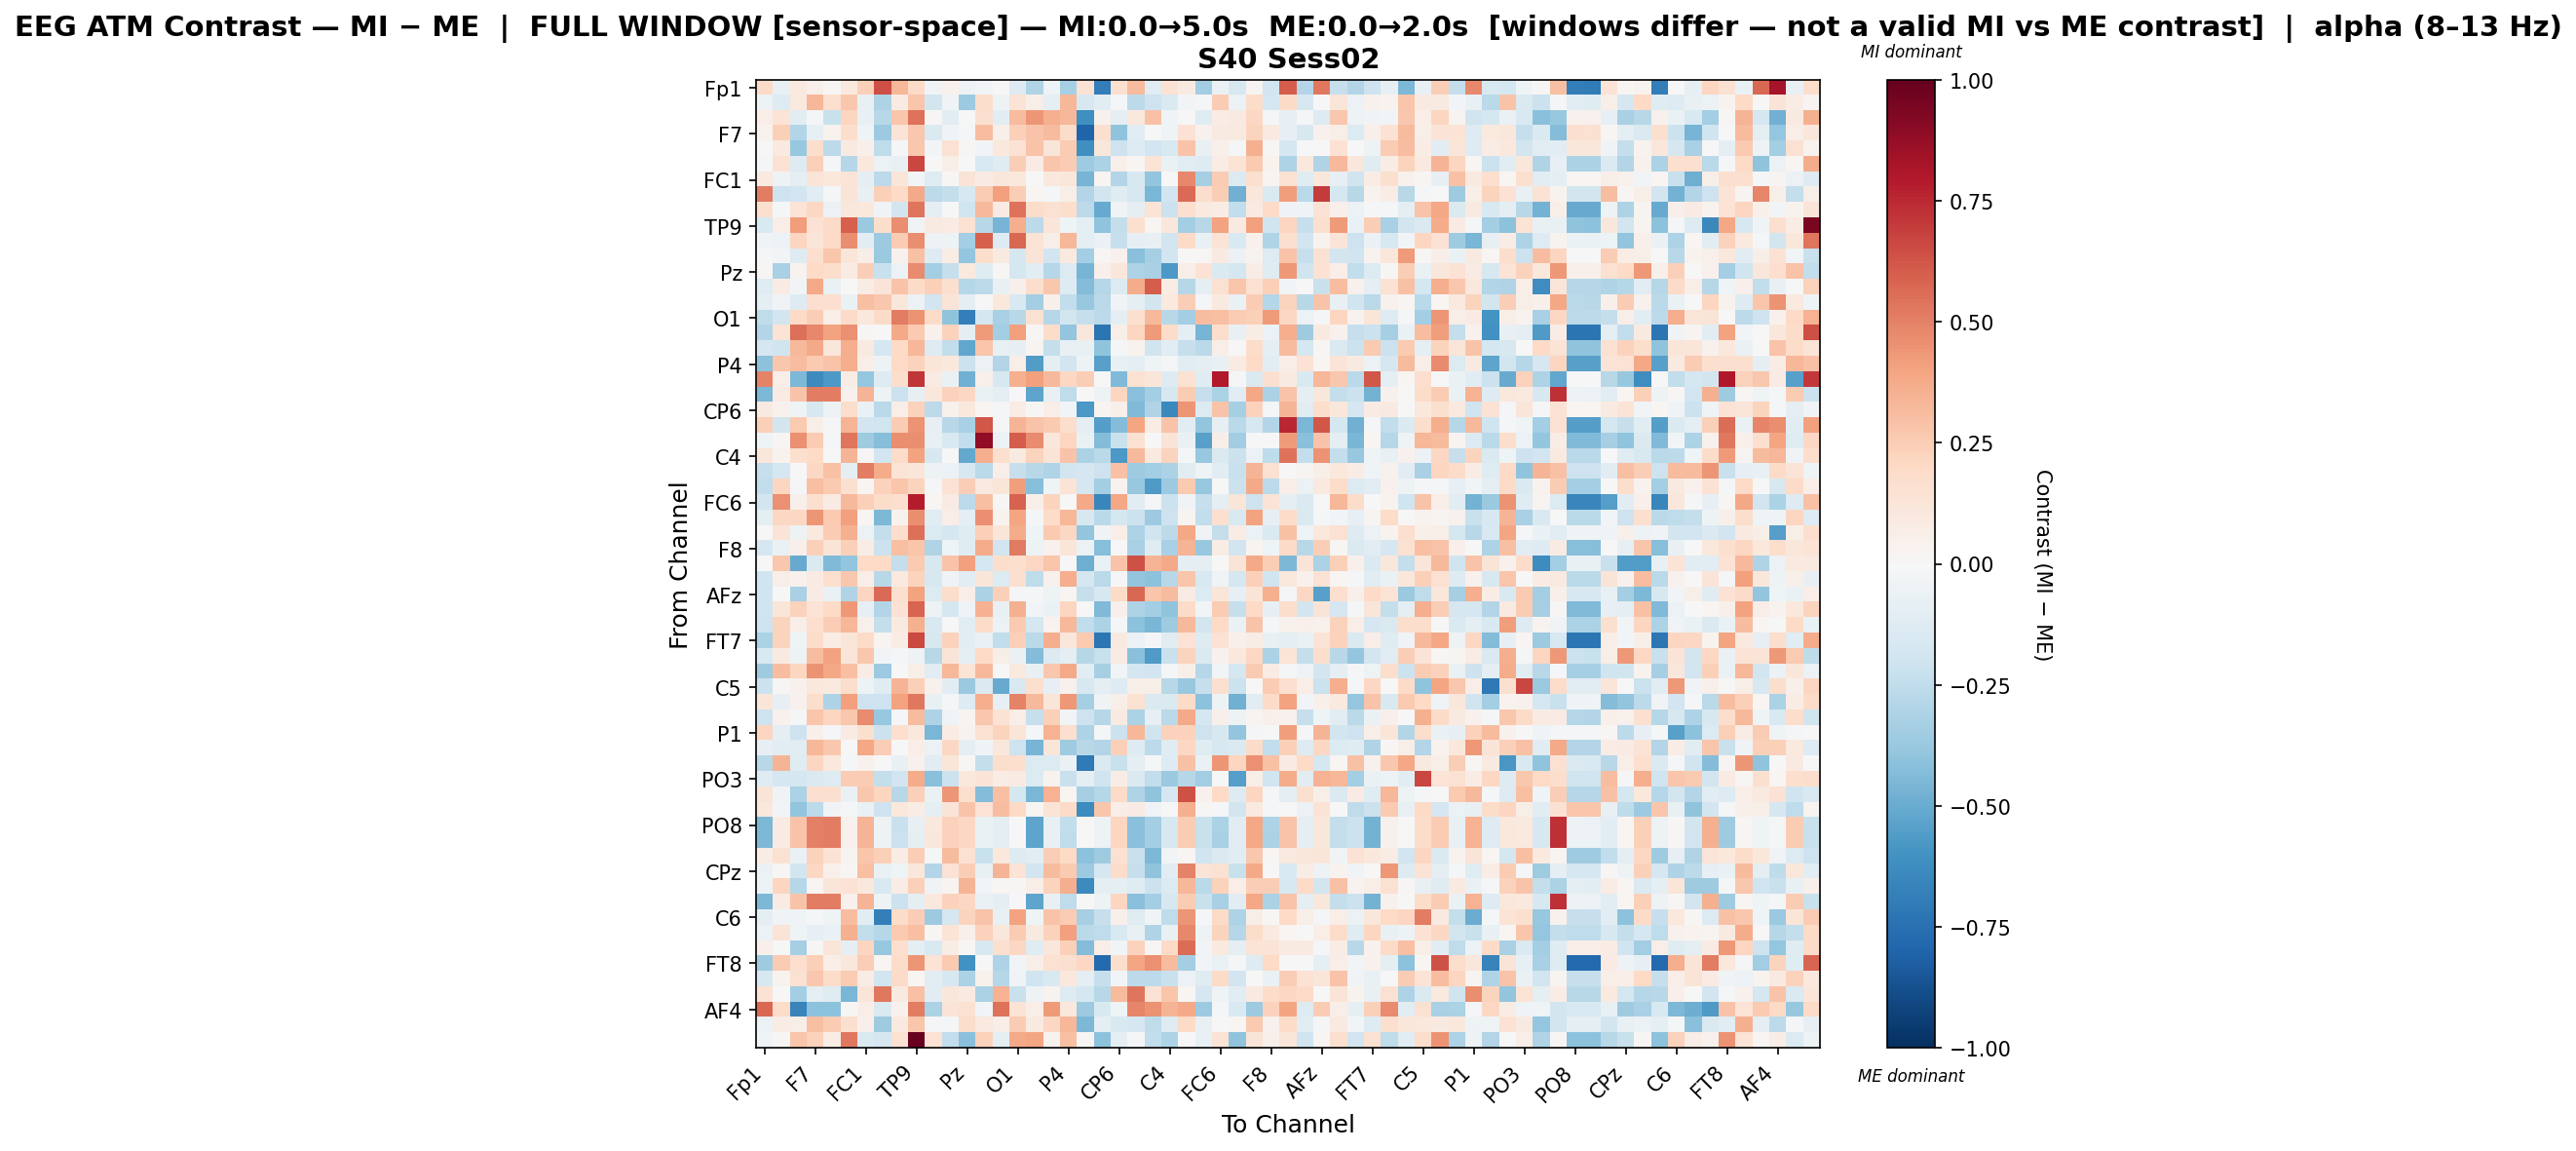

Values plotted in this chart, from the file beside it:
, Fp1, Fz, F3, F7, FT9, FC5, FC1, C3, T7, TP9, CP5, CP1, Pz, P3, P7, O1, Oz, O2, P4, P8, TP10, CP6, CP2
Fp1, 0.1937, -0.07115, 0.09866, 0.05342, 0.008251, 0.1015, 0.2418, 0.6459, 0.333, 0.1881, -0.03826, 0.04017, -0.04923, -0.02792, 0.005996, -0.1271, -0.2983, -0.04263, -0.3285, 0.1483, -0.6949, 0.1602, 0.3188
Fz, -0.05206, -0.1291, 0.0941, 0.3296, 0.1667, 0.2657, -0.07144, -0.31, 0.08006, 0.2773, -0.1825, -0.03462, -0.3601, 0.1726, -0.05234, 0.1404, 0.06024, -0.09379, 0.3335, -0.1616, -0.1171, -0.01059, -0.2616
F3, 0.0662, 0.1374, -0.1034, -0.02211, -0.2215, 0.2121, -0.07479, -0.2773, 0.2778, 0.5405, 0.008454, -0.1085, -0.006084, 0.1631, -0.1086, 0.3176, 0.4435, 0.3555, 0.3293, -0.6153, 0.04359, -0.09655, 0.1029
F7, 0.03477, 0.236, -0.294, -0.08304, 0.03798, 0.1785, -0.04651, -0.3611, 0.1277, 0.2693, -0.1438, -0.03686, -0.01722, 0.3084, 0.05443, 0.2381, 0.2849, 0.3182, 0.1842, -0.802, 0.1582, -0.4032, -0.1145
FT9, 0.00699, 0.09394, -0.3766, 0.1767, -0.2649, 0.08603, 0.05303, -0.2565, -0.02316, 0.2702, -0.02883, 0.1512, 0.0112, -0.0262, 0.1086, 0.1438, 0.2833, 0.1237, 0.2505, -0.614, 0.1143, -0.2106, -0.1299
FC5, -0.00945, 0.1428, -0.1272, 0.2414, -0.01158, -0.2857, 0.1051, -0.05997, -0.072, 0.6651, -0.0003849, 0.05529, 0.0006427, -0.1485, -0.122, 0.2459, 0.0786, 0.274, 0.257, -0.352, -0.3134, 0.04793, 0.01614
FC1, 0.09618, -0.04895, -0.08954, 0.1263, 0.1057, 0.13, -0.09114, -0.2625, 0.1216, -0.02817, -0.1243, 0.01171, 0.1251, 0.07954, 0.1163, 0.1022, -0.0001377, 0.1026, 0.1146, -0.4667, 0.0225, -0.2936, -0.1637
C3, 0.5152, -0.2077, -0.1891, -0.1099, -0.01286, 0.1324, -0.07205, 0.2346, 0.1964, 0.3756, -0.2651, -0.2363, -0.1629, 0.2504, 0.4107, 0.2453, 0.01574, -0.02153, 0.05914, -0.2942, -0.1854, -0.121, -0.1601
T7, 0.1588, -0.007828, 0.1393, 0.2033, -0.05794, 0.1136, 0.1051, -0.03599, -0.1856, 0.5319, -0.09353, -0.0005611, -0.1979, 0.3217, 0.08195, 0.5419, 0.1865, 0.153, 0.1729, -0.2617, -0.5057, -0.03315, -0.09862
TP9, -0.1529, 0.06491, 0.4202, 0.1456, 0.195, 0.6009, -0.3725, 0.1774, 0.4613, -0.03503, 0.08998, 0.0816, 0.156, -0.2787, -0.4622, 0.3632, -0.2636, 0.1179, -0.0404, -0.09809, -0.406, -0.241, 0.16
CP5, -0.03361, -0.05472, 0.2154, 0.1188, 0.1973, 0.4638, -0.105, -0.363, 0.2528, 0.461, -0.04942, -0.05386, -0.337, 0.5945, -0.1267, 0.5717, 0.1365, 0.05576, 0.3282, -0.1005, -0.05706, -0.2294, -0.07941
CP1, -0.01628, -0.02733, -0.1283, 0.1673, 0.2766, 0.1212, 0.06936, -0.3693, 0.0409, 0.291, -0.126, 0.07757, -0.3842, 0.1757, 0.08931, -0.1646, 0.1286, -0.1906, 0.0982, -0.3419, 0.008025, 0.0421, -0.4159
Pz, 0.01466, -0.3232, 0.0318, 0.2018, 0.1777, 0.0839, 0.2453, -0.2191, -0.05905, 0.4695, -0.3427, -0.231, 0.09587, -0.1178, 0.01416, -0.1797, -0.1018, -0.2829, -0.1346, -0.4659, 0.05034, 0.1141, -0.3068
P3, -0.1197, 0.08317, -0.0245, 0.3782, -0.06546, 0.005437, 0.07362, 0.1304, 0.2826, 0.1912, 0.2372, 0.159, -0.2817, -0.2634, -0.07757, 0.05083, 0.1752, 0.2694, -0.1324, -0.4309, -0.2863, -0.1393, 0.3705
P7, -0.09938, -0.03276, -0.1325, 0.1688, 0.169, -0.06785, 0.2979, 0.2714, 0.1097, -0.059, -0.1925, 0.125, -0.09713, 0.006307, 0.1038, -0.1542, -0.3401, 0.05131, -0.2431, -0.3779, -0.2715, -0.03639, -0.09331
O1, -0.2504, -0.1799, 0.1964, 0.2437, 0.06425, 0.1949, 0.1065, 0.1925, 0.51, 0.4497, 0.19, -0.4038, -0.6836, -0.1731, -0.3276, -0.2745, 0.156, -0.2855, -0.1843, -0.2323, -0.2643, -0.09808, 0.1632
Oz, -0.2963, 0.135, 0.5479, 0.4836, 0.4032, 0.4539, 0.01039, -0.004128, 0.3781, 0.2653, 0.0417, 0.234, -0.09116, 0.4263, -0.3421, 0.4091, 0.01194, 0.1819, -0.3952, 0.1164, -0.7284, 0.05893, 0.2122
O2, -0.17, -0.2029, 0.322, 0.3814, 0.1136, 0.3602, 0.08981, -0.1734, 0.1954, 0.3352, -0.1256, -0.2461, -0.5218, 0.2794, -0.07105, -0.08033, 0.03098, -0.2403, -0.07128, -0.07546, -0.4026, -0.008497, 0.03282
P4, -0.4113, 0.2685, 0.3057, 0.2654, 0.2819, 0.3601, 0.064, -0.05206, 0.1995, 0.231, 0.123, 0.1041, -0.2183, -0.05828, -0.2927, 0.06506, -0.5582, -0.09478, -0.1904, -0.0504, -0.5443, -0.07288, -0.09338
P8, 0.494, 0.06266, -0.4529, -0.6348, -0.5757, 0.0724, -0.3874, -0.1256, 0.1732, 0.7151, 0.08162, -0.06427, -0.4802, 0.04695, -0.1627, 0.3566, 0.4081, 0.326, 0.2083, 0.2428, 0.0, -0.4412, 0.151
TP10, -0.452, 0.08527, 0.2879, 0.5081, 0.5136, 0.04559, 0.341, -0.04945, -0.218, -0.08583, 0.1113, 0.2282, 0.2062, -0.06395, -0.09529, 0.006084, -0.525, -0.07501, -0.2521, 0.0, -0.0528, 0.2145, -0.4155
CP6, 0.09214, 0.04384, -0.04427, -0.1578, -0.05301, 0.1755, -0.06302, -0.266, 0.06644, 0.2342, -0.2645, 0.04082, 0.1028, 0.02128, -0.0143, 0.07287, 0.01138, 0.06374, -0.02646, -0.5735, 0.02416, 0.05232, -0.4403
CP2, 0.2369, -0.1813, 0.2619, 0.0621, -0.01948, 0.3431, -0.1891, -0.196, 0.253, 0.4511, -0.08207, -0.2801, -0.3254, 0.6227, -0.01587, 0.3363, 0.2849, 0.2603, 0.1787, -0.09707, -0.547, -0.4304, 0.3962
Cz, -0.04451, 0.0177, 0.4573, 0.2532, -0.01295, 0.5356, -0.3581, -0.4291, 0.4642, 0.4632, -0.07783, -0.1539, -0.2462, 0.8829, -0.05744, 0.6036, 0.4765, 0.1148, 0.2145, -0.06464, -0.4373, -0.2226, 0.1561
C4, 0.1167, 0.03678, 0.1629, 0.1971, 0.004395, 0.3377, 0.01124, -0.1922, 0.1813, 0.4042, -0.1598, -0.005413, -0.5108, 0.3658, 0.1674, 0.08876, 0.2234, 0.13, 0.2858, -0.3151, -0.2669, -0.5738, 0.3278
T8, -0.2279, -0.1767, 0.001308, 0.2104, 0.2944, -0.08718, 0.5133, 0.371, 0.1383, 0.1196, -0.05345, -0.06211, -0.1603, -0.2697, 0.06881, -0.2312, -0.275, -0.3027, -0.1918, -0.1686, -0.2038, 0.2962, -0.3551
FT10, -0.2463, 0.2138, -0.01548, 0.3023, 0.2639, 0.1584, 0.01825, 0.2295, 0.2776, 0.22, -0.01491, 0.1422, 0.2466, 0.09427, 0.1202, 0.4147, -0.4293, -0.04535, 0.1382, -0.1714, -0.3389, 0.03518, -0.3772
FC6, -0.1811, 0.4544, 0.04946, 0.1604, 0.08403, 0.3259, 0.2367, 0.1832, 0.1716, 0.7828, 0.02341, 0.07978, -0.2609, 0.2998, 0.01458, 0.5918, 0.05987, 0.2221, -0.0009748, 0.3808, -0.6543, 0.3833, -0.108
FC2, -0.09418, 0.2042, 0.2081, 0.4403, 0.2602, 0.4104, 0.01996, -0.4479, 0.03893, 0.4613, -0.1115, 0.06449, -0.1013, 0.4564, 0.03795, 0.3961, -0.01094, 0.1835, 0.3331, -0.1564, -0.2661, -0.1774, -0.2117
F4, 0.00668, 0.1309, -0.04953, 0.09841, 0.2538, 0.3561, -0.06222, -0.2358, 0.1766, 0.5493, -0.133, -0.1744, -0.1213, 0.2346, 0.1177, 0.3692, -0.04083, 0.2592, 0.21, -0.3981, -0.03227, 0.0693, -0.3097
F8, -0.168, -0.06704, 0.04924, 0.2392, 0.1275, 0.2389, 0.0713, -0.2174, 0.3037, 0.2785, -0.3043, -0.04032, -0.1201, 0.3695, -0.191, 0.5179, -0.04754, 0.03908, 0.12, -0.06005, -0.4236, 0.004692, -0.3213
AF7, -0.005241, 0.2692, -0.5008, -0.1468, -0.443, -0.397, 0.2027, 0.2015, -0.2377, 0.2586, -0.1627, 0.2872, 0.4139, -0.1794, 0.1796, 0.1643, 0.2098, 0.2794, 0.0007418, -0.4846, -0.06984, 0.2874, 0.6341
AF3, -0.2026, 0.06211, 0.04683, 0.07816, 0.1711, 0.2707, 0.06629, -0.2778, 0.09384, 0.2222, -0.1591, -0.0447, -0.1169, 0.1199, -0.135, 0.1644, -0.2537, 0.0466, 0.3633, -0.1724, -0.27, -0.01236, -0.3942
AFz, -0.1991, 0.0, -0.3239, 0.08454, -0.0671, -0.3044, 0.2166, 0.5661, 0.1605, 0.404, -0.1396, 0.1737, 0.06564, -0.3127, 0.237, -0.02097, -0.01689, -0.05019, 0.01586, -0.2308, -0.1585, 0.1919, 0.571
F1, -0.1963, 0.1182, 0.2342, 0.14, 0.1965, 0.4371, -0.08502, -0.2955, 0.1433, 0.584, -0.05052, -0.1686, -0.03215, 0.3507, -0.07465, 0.3542, -0.02939, -0.06498, 0.2149, -0.0008934, -0.4431, 0.05062, -0.3089
F5, -0.2072, 0.2208, 0.06589, 0.168, 0.2473, 0.3287, 0.04856, -0.2376, 0.08838, 0.3521, -0.1525, -8.675477763718179e-06, -0.1126, 0.1866, -0.05721, 0.2613, -0.1739, 0.03496, 0.3242, -0.2497, -0.3194, -0.0229, -0.4096
FT7, -0.3169, 0.2253, -0.03935, 0.1848, 0.07528, 0.1214, 0.1911, 0.02832, 0.07534, 0.6598, -0.1575, 0.2302, -0.1027, -0.06494, -0.244, 0.2402, -0.2693, 0.3669, 0.1115, 0.26, -0.7217, 0.086, -0.05574
FC3, -0.1505, 0.08981, -0.05177, 0.3048, 0.399, 0.1246, 0.2718, -0.03035, -0.009292, -0.04837, -0.2792, 0.1306, -0.08684, 0.1978, 0.06204, -0.05937, -0.4326, -0.1346, -0.09454, -0.2868, -0.2197, 0.08387, -0.4163
C1, -0.3589, 0.3098, 0.2175, 0.4523, 0.3837, 0.3003, 0.07093, -0.3629, 0.003095, 0.05724, -0.1127, 0.3355, 0.1332, 0.3241, 0.004134, 0.09791, -0.07754, 0.2702, 0.3809, -0.1047, -0.3283, -0.02502, -0.1795
C5, -0.2121, 0.00894, 0.03924, 0.1044, 0.09822, 0.1753, -0.04849, -0.1195, 0.3413, 0.2421, 0.03913, -0.1032, -0.3735, -0.1419, -0.5064, -0.1512, 0.1674, -0.07968, 0.04043, -0.1628, -0.09897, -0.1323, 0.05703
TP7, 0.1234, -0.08215, 0.04154, 0.179, -0.3096, 0.4136, -0.2042, -0.2098, 0.3988, 0.5278, -0.07068, -0.02313, -0.1273, 0.3622, -0.08305, 0.4944, 0.3245, 0.1219, 0.4368, -0.3311, -0.03713, 0.05533, 0.1559
CP3, -0.2037, 0.04032, -0.02088, 0.2797, 0.2129, 0.2687, 0.4691, -0.3767, -0.02098, 0.3193, -0.3103, -0.04111, 0.02835, 0.2705, 0.1433, 0.06662, -0.2331, 0.2382, -0.02922, -0.2047, -0.2871, 0.08737, -0.3157
P1, 0.2151, -0.09798, -0.2085, 0.0508, -0.01675, 0.08389, 0.1565, -0.2168, 0.1643, 0.1065, -0.4566, 0.07758, 0.03449, 0.1529, 0.2253, 0.1233, -0.01001, 0.3457, 0.1663, -0.3074, -0.01963, -0.2138, 0.3344
P5, -0.0811, -0.1046, -0.1099, 0.3283, 0.267, 0.005984, 0.3906, 0.2429, 0.006744, 0.06373, -0.05679, 0.2104, -0.09951, -0.03217, 0.1145, -0.2038, -0.4655, 0.1219, -0.3573, -0.2738, -0.2926, 0.2398, -0.1291
PO7, -0.2812, 0.3398, -0.119, 0.211, 0.1054, -0.01133, 0.04558, -0.001507, -0.07793, 0.04062, -0.1142, 0.125, 0.009184, -0.2419, 0.1719, 0.1688, -0.1403, -0.1336, -0.06785, -0.7082, -0.1459, -0.2198, -0.09325
PO3, -0.123, -0.1688, -0.1757, -0.1436, -0.1322, 0.2558, 0.2518, -0.238, -0.1885, 0.3698, -0.4198, -0.2111, 0.1073, 0.1258, 0.07351, 0.07835, -0.1359, 0.03332, -0.2196, -0.08694, -0.2018, 0.07585, -0.1455
POz, 0.1272, -0.03142, -0.3136, 0.1641, 0.1608, -0.06844, 0.266, 0.2146, -0.2772, 0.2416, -0.0685, 0.4447, 0.1595, -0.4318, 0.3, -0.1773, -0.4565, 0.348, 0.01645, -0.3339, -0.2862, 0.1891, -0.3007
PO4, 0.1062, -0.02454, -0.3935, -0.265, -0.03314, -0.01133, -0.06431, -0.2035, 0.1056, 0.07777, -0.09192, 0.1268, 0.2889, 0.1461, 0.3111, 0.1958, 0.01781, 0.1306, 0.1923, -0.6276, 0.2754, 0.06369, 0.08258
PO8, -0.4517, 0.08571, 0.2853, 0.5073, 0.5128, 0.04281, 0.3421, -0.04884, -0.2191, -0.08563, 0.1084, 0.2272, 0.2072, -0.06506, -0.09479, 0.006672, -0.5261, -0.07444, -0.2499, 0.0, -0.0523, 0.2121, -0.4167
P6, -0.4529, 0.08484, 0.2844, 0.5067, 0.5139, 0.04372, 0.3416, -0.04805, -0.2183, -0.08846, 0.1094, 0.2279, 0.2068, -0.06454, -0.09625, 0.005568, -0.5254, -0.07474, -0.2525, 0.0, -0.04875, 0.2131, -0.4158
P2, 0.07055, 0.153, -0.06383, 0.2291, 0.1456, 0.02818, 0.2775, 0.2372, 0.07559, 0.2476, -0.01186, 0.3184, 0.1496, -0.223, 0.1061, -0.1303, -0.1074, 0.2484, 0.1967, -0.4104, -0.3567, 0.1522, -0.2198
CPz, -0.05482, 0.00848, -0.1852, 0.2079, 0.04903, 0.008632, 0.3006, -0.06373, -0.04155, 0.1133, -0.2934, 0.1447, 0.2436, -0.07776, 0.3417, 0.1387, -0.1827, 0.3165, 0.2611, -0.3622, -0.169, 0.1809, -0.2299
CP4, -0.0527, 0.2187, -0.2825, 0.02174, 0.1189, 0.1431, 0.1029, -0.1545, 0.07068, 0.237, -0.03786, 0.02513, 0.3394, -0.02643, 0.01578, 0.01552, 0.06763, 0.2237, 0.3643, -0.6396, -0.1002, -0.09088, -0.119
TP8, -0.4514, 0.08456, 0.2857, 0.5078, 0.5135, 0.0434, 0.341, -0.04842, -0.2187, -0.08692, 0.1091, 0.2275, 0.2061, -0.06486, -0.09453, 0.005245, -0.5259, -0.07377, -0.2511, 0.0, -0.05032, 0.2125, -0.4163
C6, -0.09563, -0.03198, -0.04147, -0.0143, -0.04478, 0.3074, -0.1025, -0.6813, 0.1835, 0.2465, -0.3648, -0.1793, 0.2204, 0.2823, -0.07768, 0.4034, -0.04456, 0.2825, 0.2556, -0.3338, -0.2337, 0.04812, -0.1202
C2, -0.05591, 0.1295, -0.04235, -0.08055, -0.06833, 0.3579, -0.2426, -0.2848, 0.2605, 0.3029, 0.01532, 0.1375, 0.04964, 0.2305, 0.115, 0.2563, 0.08775, 0.2288, 0.4085, -0.2725, -0.2524, -0.1496, -0.07575
FC4, 0.04947, -0.0007969, -0.3298, 0.009213, 0.1199, -0.0875, 0.2117, -0.379, 0.1656, -0.0997, -0.1558, 0.07089, 0.01524, -0.1567, 0.162, 0.2059, -0.1191, 0.1116, 0.2352, -0.4298, 0.06781, -0.02603, 0.2284
FT8, -0.3591, 0.2539, 0.1658, 0.2354, 0.06368, 0.1161, 0.2462, 0.01937, 0.1871, 0.4414, 0.1392, 0.2581, -0.6028, -0.003948, -0.3067, -0.02428, 0.05752, 0.156, 0.1614, 0.2044, -0.7795, 0.1749, 0.3967
F6, -0.1593, 0.03584, 0.156, 0.2676, 0.1855, 0.2501, 0.07175, -0.1949, 0.1879, 0.01724, -0.1156, -0.1631, -0.3148, 0.03916, -0.288, -0.03832, -0.2026, -0.1496, 0.1022, -0.09531, -0.2287, -0.02776, -0.2632
AF8, 0.1426, 0.0, -0.3377, -0.08735, -0.1175, -0.4605, 0.1245, 0.5267, 0.08845, 0.2967, -0.1089, 0.1122, 0.0918, -0.3168, 0.3514, -0.2198, -0.05359, 0.0374, -0.1286, -0.1738, -0.2785, 0.3138, 0.5318
... 3 more rows
